The GitHub repository vmohana/testgit contains a labelled image folder "testgit" with 6 categories: centred, hexagonal, noise, oblique, rectangular, square. Examples follow, each with its label.

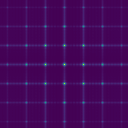
Label: square

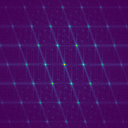
Label: oblique

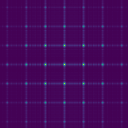
Label: rectangular

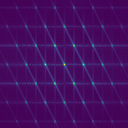
Label: hexagonal

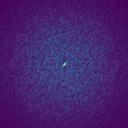
Label: noise

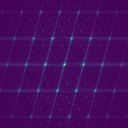
Label: centred
